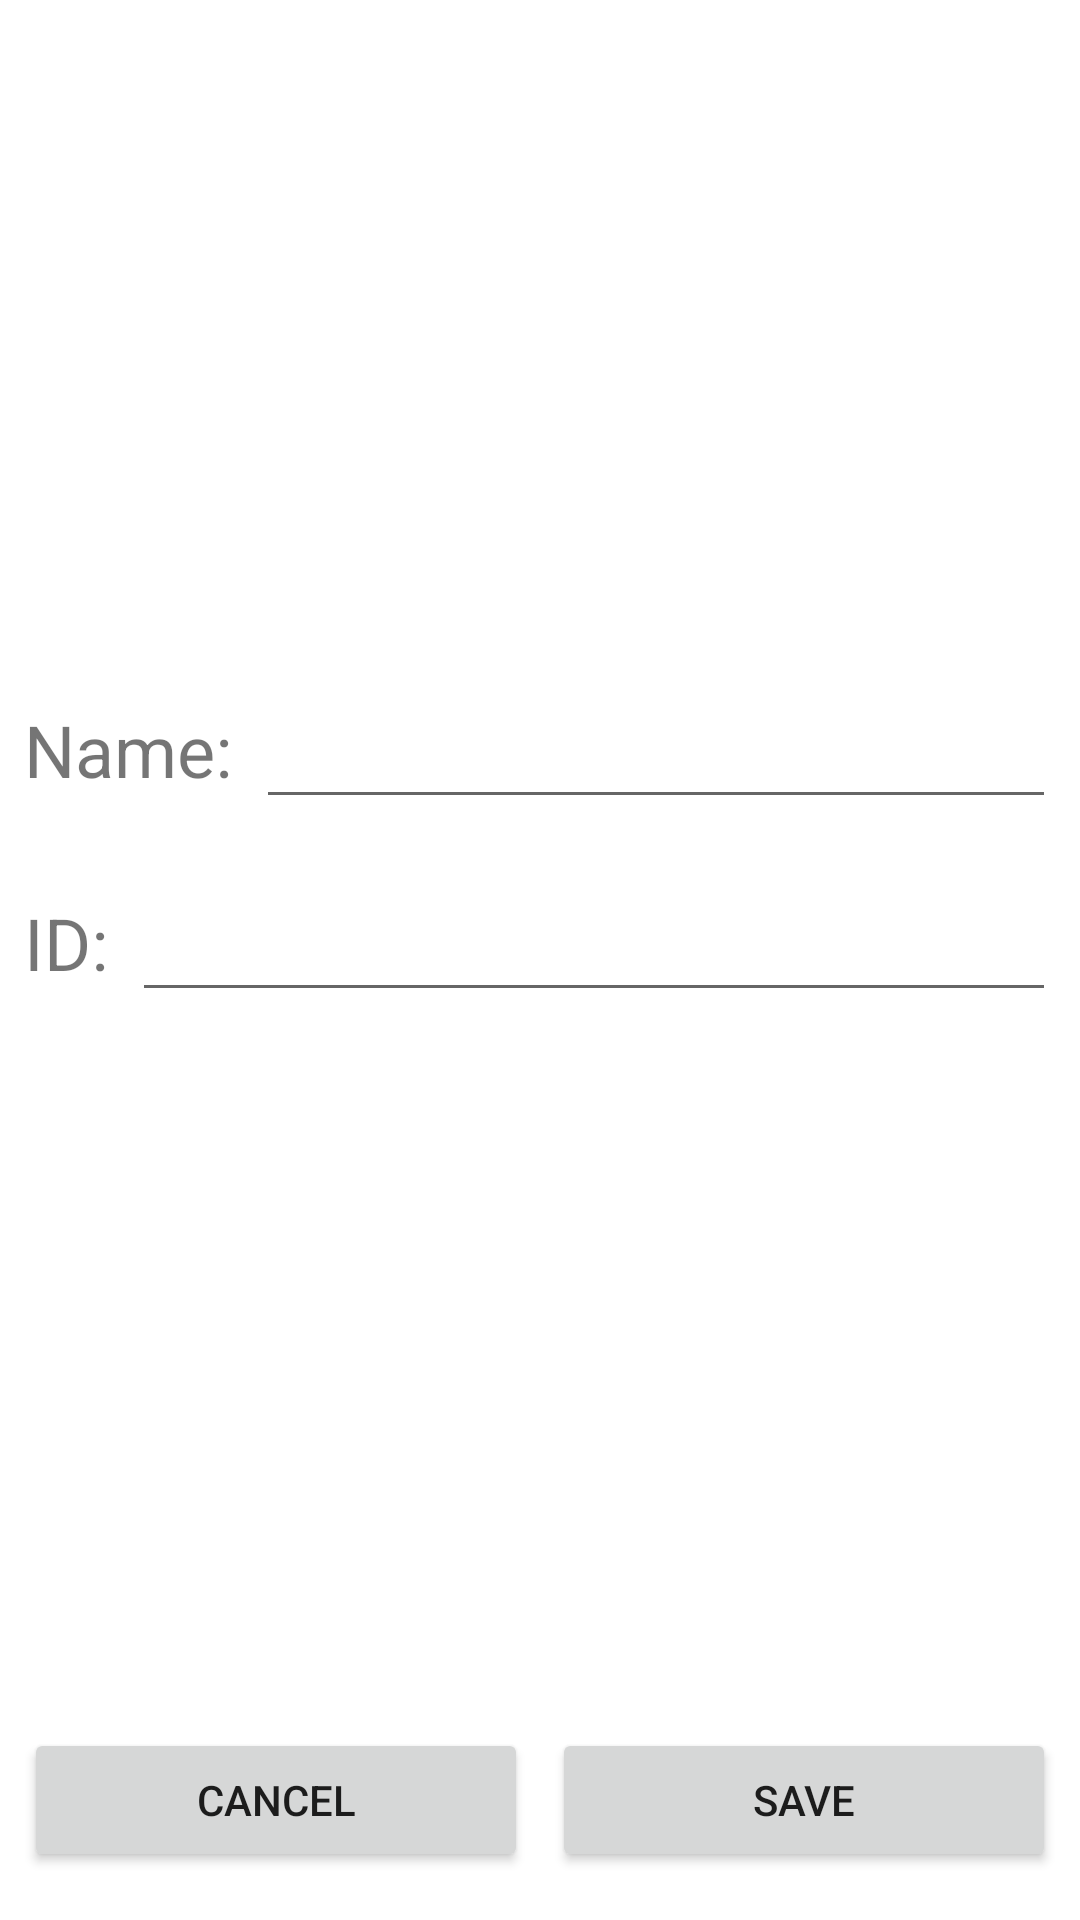

Write the Android layout XML for this screen, with the resource values it uses.
<!-- AndroidManifest.xml: application theme Theme.BabyDiary -->
<!-- res/layout/activity_base.xml -->
<?xml version="1.0" encoding="utf-8"?>
<androidx.constraintlayout.widget.ConstraintLayout xmlns:android="http://schemas.android.com/apk/res/android"
    xmlns:app="http://schemas.android.com/apk/res-auto"
    xmlns:tools="http://schemas.android.com/tools"
    android:layout_width="match_parent"
    android:layout_height="match_parent"
    tools:context=".BaseActivity">

    <ImageView
        android:id="@+id/main_avatar_imv"
        android:layout_width="0dp"
        android:layout_height="0dp"
        android:layout_marginStart="8dp"
        android:layout_marginTop="8dp"
        android:layout_marginEnd="8dp"
        app:layout_constraintDimensionRatio="16:9"
        app:layout_constraintEnd_toEndOf="parent"
        app:layout_constraintStart_toStartOf="parent"
        app:layout_constraintTop_toTopOf="parent"
        app:srcCompat="@drawable/baby" />

    <TextView
        android:id="@+id/textView2"
        android:layout_width="wrap_content"
        android:layout_height="wrap_content"
        android:layout_marginStart="8dp"
        android:layout_marginTop="32dp"
        android:text="Name:"
        android:textSize="24sp"
        app:layout_constraintStart_toStartOf="parent"
        app:layout_constraintTop_toBottomOf="@+id/main_avatar_imv" />

    <TextView
        android:id="@+id/textView3"
        android:layout_width="wrap_content"
        android:layout_height="wrap_content"
        android:layout_marginStart="8dp"
        android:layout_marginTop="32dp"
        android:text="ID:"
        android:textSize="24sp"
        app:layout_constraintStart_toStartOf="parent"
        app:layout_constraintTop_toBottomOf="@+id/textView2" />

    <EditText
        android:id="@+id/main_name_et"
        android:layout_width="0dp"
        android:layout_height="wrap_content"
        android:layout_marginStart="8dp"
        android:layout_marginEnd="8dp"
        android:ems="10"
        android:inputType="textPersonName"
        android:textSize="24sp"
        app:layout_constraintBaseline_toBaselineOf="@+id/textView2"
        app:layout_constraintEnd_toEndOf="parent"
        app:layout_constraintHorizontal_bias="0.0"
        app:layout_constraintStart_toEndOf="@+id/textView2" />

    <EditText
        android:id="@+id/main_id_et"
        android:layout_width="0dp"
        android:layout_height="wrap_content"
        android:layout_marginStart="8dp"
        android:layout_marginEnd="8dp"
        android:ems="10"
        android:inputType="textPersonName"
        android:textSize="24sp"
        app:layout_constraintBaseline_toBaselineOf="@+id/textView3"
        app:layout_constraintEnd_toEndOf="parent"
        app:layout_constraintStart_toEndOf="@+id/textView3" />



    <Button
        android:id="@+id/main_cancel_btn"
        android:layout_width="0dp"
        android:layout_height="wrap_content"
        android:layout_marginStart="8dp"
        android:layout_marginEnd="4dp"
        android:layout_marginBottom="16dp"
        android:text="CANCEL"
        app:layout_constraintBottom_toBottomOf="parent"
        app:layout_constraintEnd_toStartOf="@+id/main_save_btn"
        app:layout_constraintHorizontal_bias="0.5"
        app:layout_constraintStart_toStartOf="parent" />

    <Button
        android:id="@+id/main_save_btn"
        android:layout_width="0dp"
        android:layout_height="wrap_content"
        android:layout_marginStart="4dp"
        android:layout_marginEnd="8dp"
        android:text="SAVE"
        app:layout_constraintEnd_toEndOf="parent"
        app:layout_constraintHorizontal_bias="0.5"
        app:layout_constraintStart_toEndOf="@+id/main_cancel_btn"
        app:layout_constraintTop_toTopOf="@+id/main_cancel_btn" />
</androidx.constraintlayout.widget.ConstraintLayout>
<!-- resources referenced by this layout -->
<resources>
  <style name="Theme.BabyDiary" parent="Theme.MaterialComponents.DayNight.DarkActionBar">
          
          <item name="colorPrimary">@color/pink2</item>
          <item name="colorPrimaryVariant">@color/purple_700</item>
          <item name="colorOnPrimary">@color/white</item>
          
          <item name="colorSecondary">@color/white</item>
          <item name="colorSecondaryVariant">@color/white</item>
          <item name="colorOnSecondary">@color/black</item>
          
          <item name="android:statusBarColor" tools:targetApi="l">?attr/colorPrimaryVariant</item>
          
      </style>
  <color name="pink2">#ff758f</color>
  <color name="purple_700">#FF3700B3</color>
  <color name="white">#FFFFFFFF</color>
  <color name="black">#FF000000</color>
</resources>
